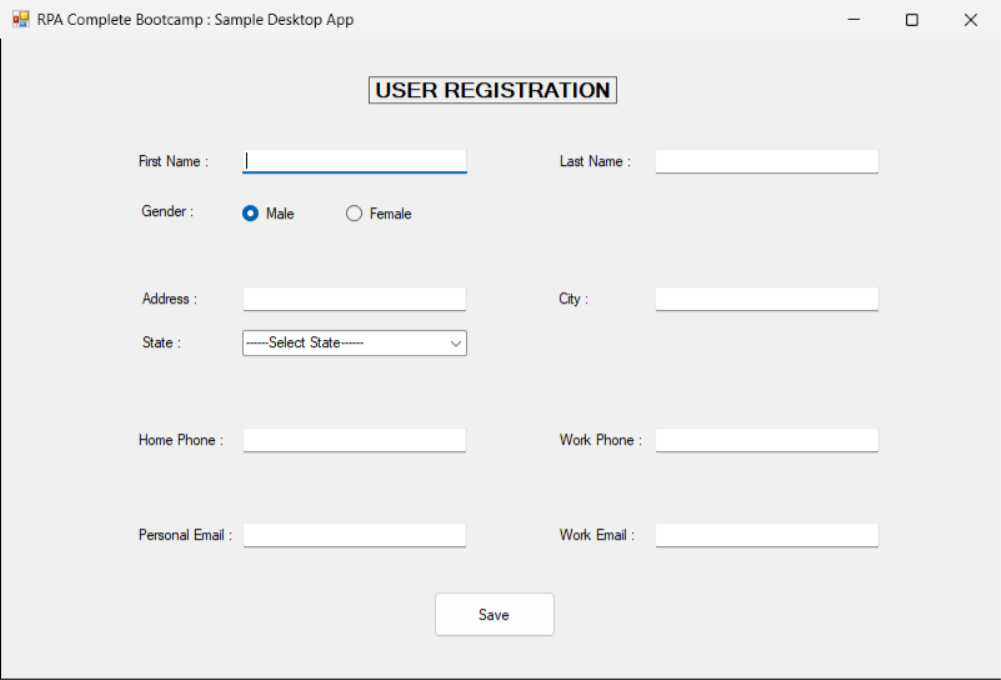
Task: Captures data into web and desktop apps simultaneously 
Workflow: DesktopDataCapturing

Step 1: Chrome Course Complete UiPath RPA Developer C on 'Form1' (sampledesktopapp.exe)

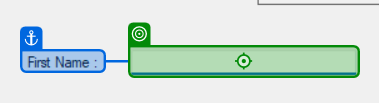
Step 2: type "[dt_CustomerData.Rows(RowNumber)("first name").ToString]"

Step 3: type "[dt_CustomerData.Rows(RowNumber)("last name").ToString]" (no picture)

Step 4 [then]: click (no picture)

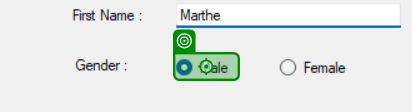
Step 5 [else]: click

Step 6: type "[dt_CustomerData.Rows(RowNumber)("address").ToString]" into 'Address' (no picture)

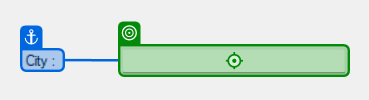
Step 7: type "[dt_CustomerData.Rows(RowNumber)("city").ToString]" into 'City'

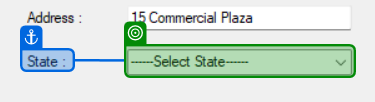
Step 8: select "[dt_CustomerData.Rows(RowNumber)("state").ToString]" in 'State'

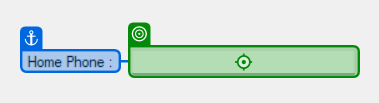
Step 9: type "[dt_CustomerData.Rows(RowNumber)("home phone").ToString]" into 'Home Phone'

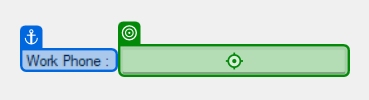
Step 10: type "[dt_CustomerData.Rows(RowNumber)("work phone").ToString]" into 'Work Phone'

Step 11: type "[dt_CustomerData.Rows(RowNumber)("personal email").ToString]" into 'Personal Email' (no picture)

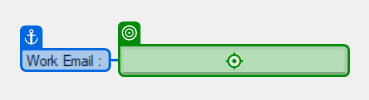
Step 12: type "[dt_CustomerData.Rows(RowNumber)("work email").ToString]" into 'Work Email'

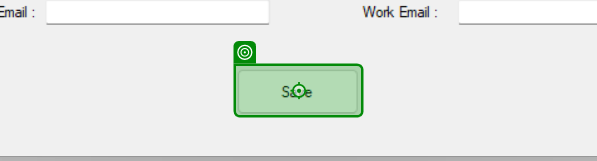
Step 13: click